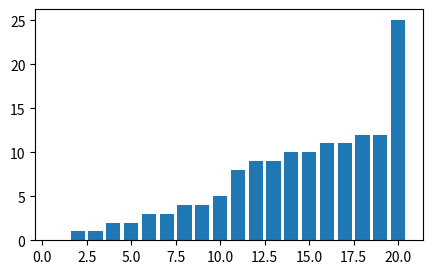

This chart was generated by the following Python code:
import numpy as np
import scipy.sparse as sp
import matplotlib.pyplot as plt

# =============================================================================
# Idea
# -----------------------------------------------------------------------------
# The termination-by-combination step maps the outer product
#   PP_mat = P_vec @ P_vec.T            (shape [N, N])
# onto a dead-chain distribution
#   D[ii + jj + 1] += k_tc * PP_mat[ii, jj]     (lower triangle, ii + jj + 2 <= N)
#
# The *structure* of that mapping (which PP_mat entry lands in which D bin)
# depends only on N and k_tc -- NOT on P. So we build a constant operator T
# ONCE, then every step is a single sparse matrix-vector product:
#
#   D = T @ vec(PP_mat)
#
# T has shape [N x N^2] (it maps the length-N^2 flattened PP_mat to length-N D),
# and it is extremely sparse: one nonzero per valid (ii, jj) pair. Reusing it in
# a loop where P keeps changing avoids rebuilding masks / bincount every step.
# =============================================================================


def build_termination_operator(N, k_tc=1.0):
    """Constant [N x N^2] sparse operator T with D = T @ PP_mat.reshape(-1).

    Uses C-order flattening, so PP_mat[ii, jj] sits at column ii * N + jj.
    """
    ii, jj = np.indices((N, N))
    s = ii + jj

    # Same selection as the loop: lower triangle and within range.
    valid = (ii >= jj) & (s + 2 <= N)

    rows = (s[valid] + 1)                      # target D bin
    cols = ii[valid] * N + jj[valid]           # column in flattened PP_mat (C order)
    data = np.full(rows.shape, k_tc, dtype=float)

    T = sp.csr_matrix((data, (rows, cols)), shape=(N, N * N))
    return T


def build_overflow_mask(N):
    """Boolean [N^2] mask (C order) for the entries that overflow into too_high."""
    ii, jj = np.indices((N, N))
    overflow = (ii >= jj) & (ii + jj + 2 > N)
    return overflow.reshape(-1)


if __name__ == "__main__":
    N = 20
    k_tc = 1.0

    # ---- Build the operator ONCE -------------------------------------------
    T = build_termination_operator(N, k_tc)
    overflow_mask = build_overflow_mask(N)

    # ---- Per-step computation (this part is what you'd run repeatedly) ------
    P = np.ones([N, ])
    P[9] = 4

    PP_flat = np.outer(P, P).reshape(-1)       # vec(PP_mat), length N^2

    D = T @ PP_flat                            # one matvec -> D, shape [N]
    too_high = k_tc * PP_flat[overflow_mask].sum()

    # ---- Cross-check against the explicit loop -----------------------------
    PP_mat = np.outer(P, P)
    D_ref = np.zeros([N, ])
    too_high_ref = 0.0
    for ii in range(N):
        for jj in range(N):
            if ii < jj:
                continue
            if ii + jj + 2 > N:
                too_high_ref += k_tc * PP_mat[ii, jj]
                continue
            D_ref[ii + jj + 1] += k_tc * PP_mat[ii, jj]

    print("D matches loop:        ", np.allclose(D, D_ref))
    print("too_high matches loop: ", np.isclose(too_high, too_high_ref))
    print("operator T: shape", T.shape, "nnz", T.nnz)

    plt.figure(figsize=[5, 3], dpi=200)
    plt.bar(np.arange(1, N + 0.1), D)
    plt.show()
